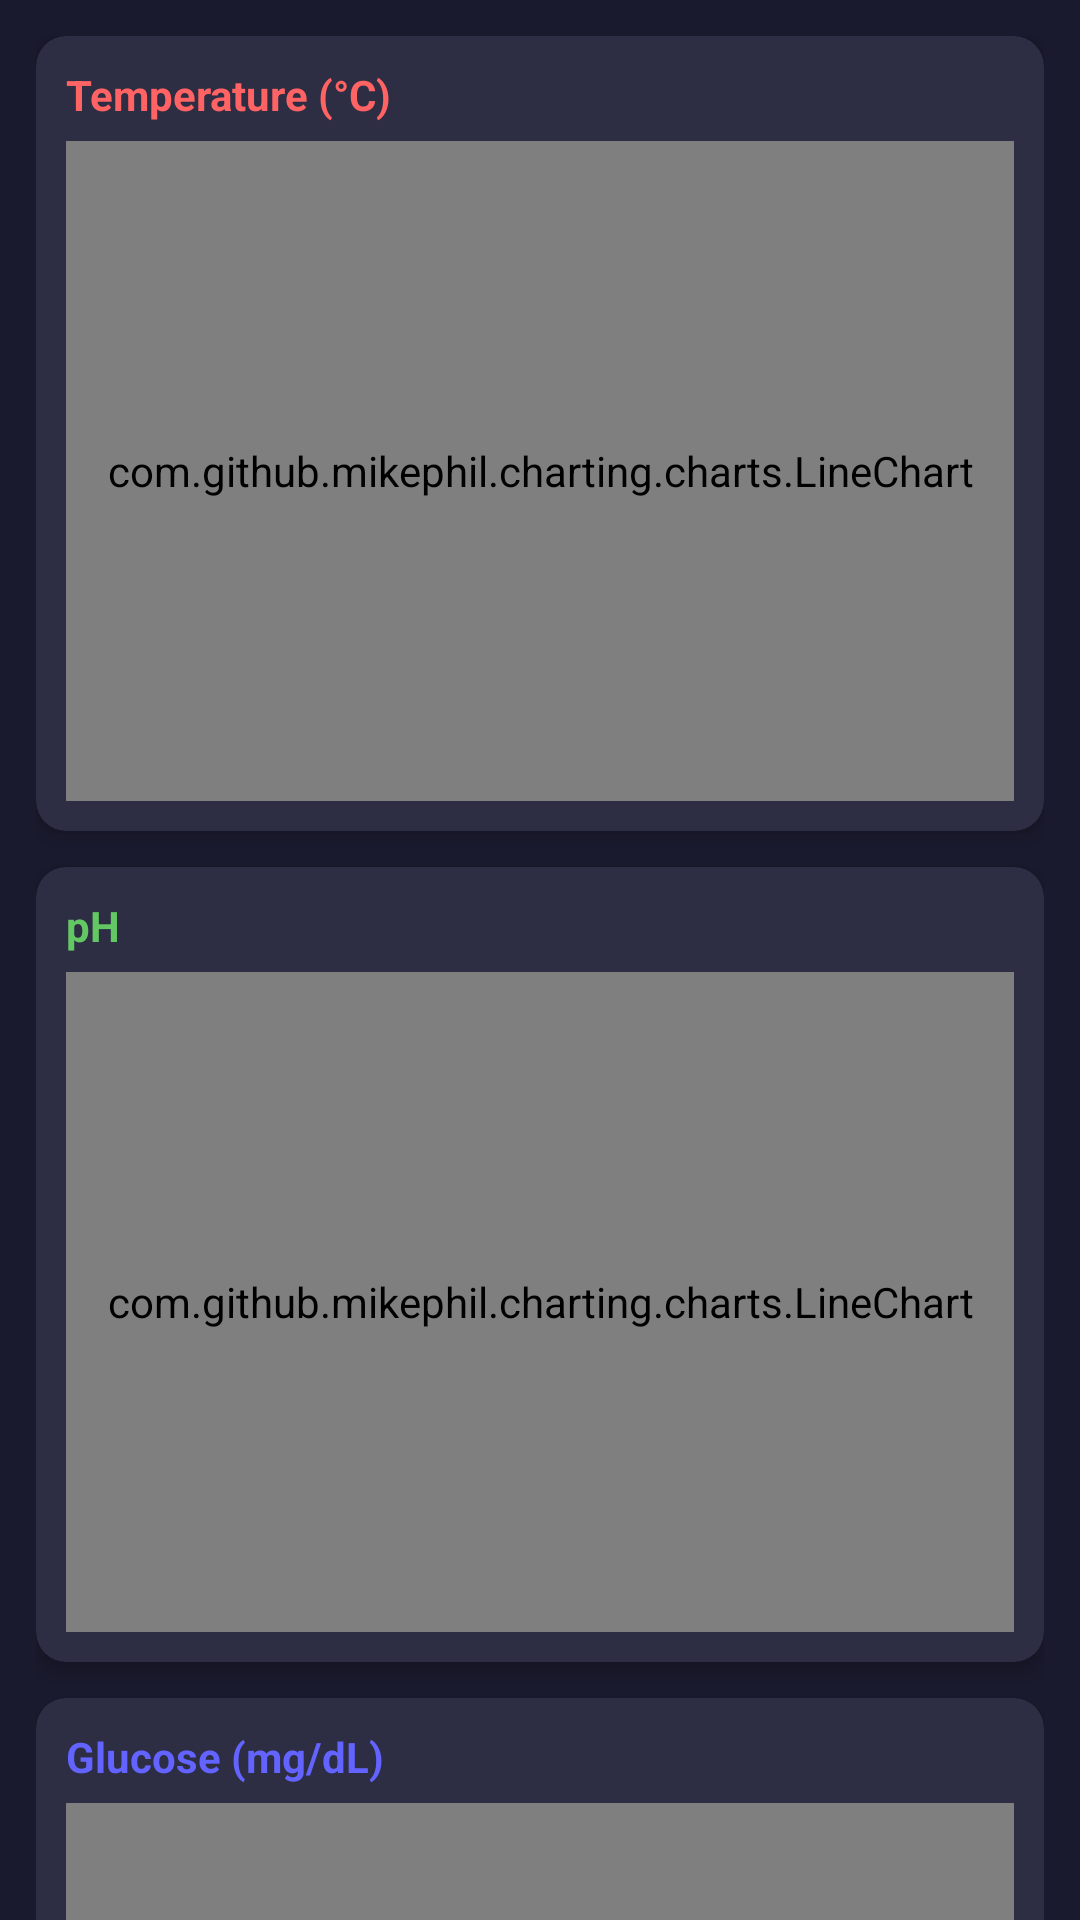

Here is an Android app screen rendered from its layout file. Give the layout XML and the strings, colors and styles it references.
<!-- AndroidManifest.xml: application theme Theme.SensorMonitorNative -->
<!-- res/layout/fragment_graph.xml -->
<?xml version="1.0" encoding="utf-8"?>
<androidx.core.widget.NestedScrollView
    xmlns:android="http://schemas.android.com/apk/res/android"
    xmlns:app="http://schemas.android.com/apk/res-auto"
    android:layout_width="match_parent"
    android:layout_height="match_parent"
    android:background="@color/colorBackground">

    <LinearLayout
        android:layout_width="match_parent"
        android:layout_height="wrap_content"
        android:orientation="vertical"
        android:padding="12dp"
        android:dividerPadding="6dp">

        
        <androidx.cardview.widget.CardView
            android:layout_width="match_parent"
            android:layout_height="wrap_content"
            android:layout_marginBottom="12dp"
            app:cardBackgroundColor="@color/colorSurface"
            app:cardCornerRadius="10dp"
            app:cardElevation="4dp">

            <LinearLayout
                android:layout_width="match_parent"
                android:layout_height="wrap_content"
                android:orientation="vertical"
                android:padding="10dp">

                <TextView
                    android:layout_width="wrap_content"
                    android:layout_height="wrap_content"
                    android:text="@string/chart_temperature"
                    android:textColor="@color/colorTemp"
                    android:textSize="14sp"
                    android:textStyle="bold"
                    android:paddingBottom="6dp" />

                
                <com.github.mikephil.charting.charts.LineChart
                    android:id="@+id/chart_temperature"
                    android:layout_width="match_parent"
                    android:layout_height="220dp" />
            </LinearLayout>
        </androidx.cardview.widget.CardView>

        
        <androidx.cardview.widget.CardView
            android:layout_width="match_parent"
            android:layout_height="wrap_content"
            android:layout_marginBottom="12dp"
            app:cardBackgroundColor="@color/colorSurface"
            app:cardCornerRadius="10dp"
            app:cardElevation="4dp">

            <LinearLayout
                android:layout_width="match_parent"
                android:layout_height="wrap_content"
                android:orientation="vertical"
                android:padding="10dp">

                <TextView
                    android:layout_width="wrap_content"
                    android:layout_height="wrap_content"
                    android:text="@string/chart_ph"
                    android:textColor="@color/colorPh"
                    android:textSize="14sp"
                    android:textStyle="bold"
                    android:paddingBottom="6dp" />

                
                <com.github.mikephil.charting.charts.LineChart
                    android:id="@+id/chart_ph"
                    android:layout_width="match_parent"
                    android:layout_height="220dp" />
            </LinearLayout>
        </androidx.cardview.widget.CardView>

        
        <androidx.cardview.widget.CardView
            android:layout_width="match_parent"
            android:layout_height="wrap_content"
            android:layout_marginBottom="12dp"
            app:cardBackgroundColor="@color/colorSurface"
            app:cardCornerRadius="10dp"
            app:cardElevation="4dp">

            <LinearLayout
                android:layout_width="match_parent"
                android:layout_height="wrap_content"
                android:orientation="vertical"
                android:padding="10dp">

                <TextView
                    android:layout_width="wrap_content"
                    android:layout_height="wrap_content"
                    android:text="@string/chart_glucose"
                    android:textColor="@color/colorGlucose"
                    android:textSize="14sp"
                    android:textStyle="bold"
                    android:paddingBottom="6dp" />

                
                <com.github.mikephil.charting.charts.LineChart
                    android:id="@+id/chart_glucose"
                    android:layout_width="match_parent"
                    android:layout_height="220dp" />
            </LinearLayout>
        </androidx.cardview.widget.CardView>

    </LinearLayout>
</androidx.core.widget.NestedScrollView>
<!-- resources referenced by this layout -->
<resources>
  <color name="colorBackground">#1A1A2E</color>
  <color name="colorGlucose">#6363FF</color>
  <color name="colorPh">#63C863</color>
  <color name="colorSurface">#2D2D44</color>
  <color name="colorTemp">#FF6363</color>
  <string name="chart_glucose">Glucose (mg/dL)</string>
  <string name="chart_ph">pH</string>
  <string name="chart_temperature">Temperature (°C)</string>
  <style name="Theme.SensorMonitorNative" parent="Theme.MaterialComponents.DayNight.DarkActionBar">
          <item name="colorPrimary">@color/colorPrimary</item>
          <item name="colorPrimaryDark">@color/colorPrimaryDark</item>
          <item name="colorAccent">@color/colorAccent</item>
          <item name="android:windowBackground">@color/colorBackground</item>
          <item name="android:statusBarColor">@color/colorSurface</item>
          <item name="android:navigationBarColor">@color/colorSurface</item>
      </style>
  <color name="colorPrimary">#1565C0</color>
  <color name="colorPrimaryDark">#0D47A1</color>
  <color name="colorAccent">#4FC3F7</color>
</resources>
